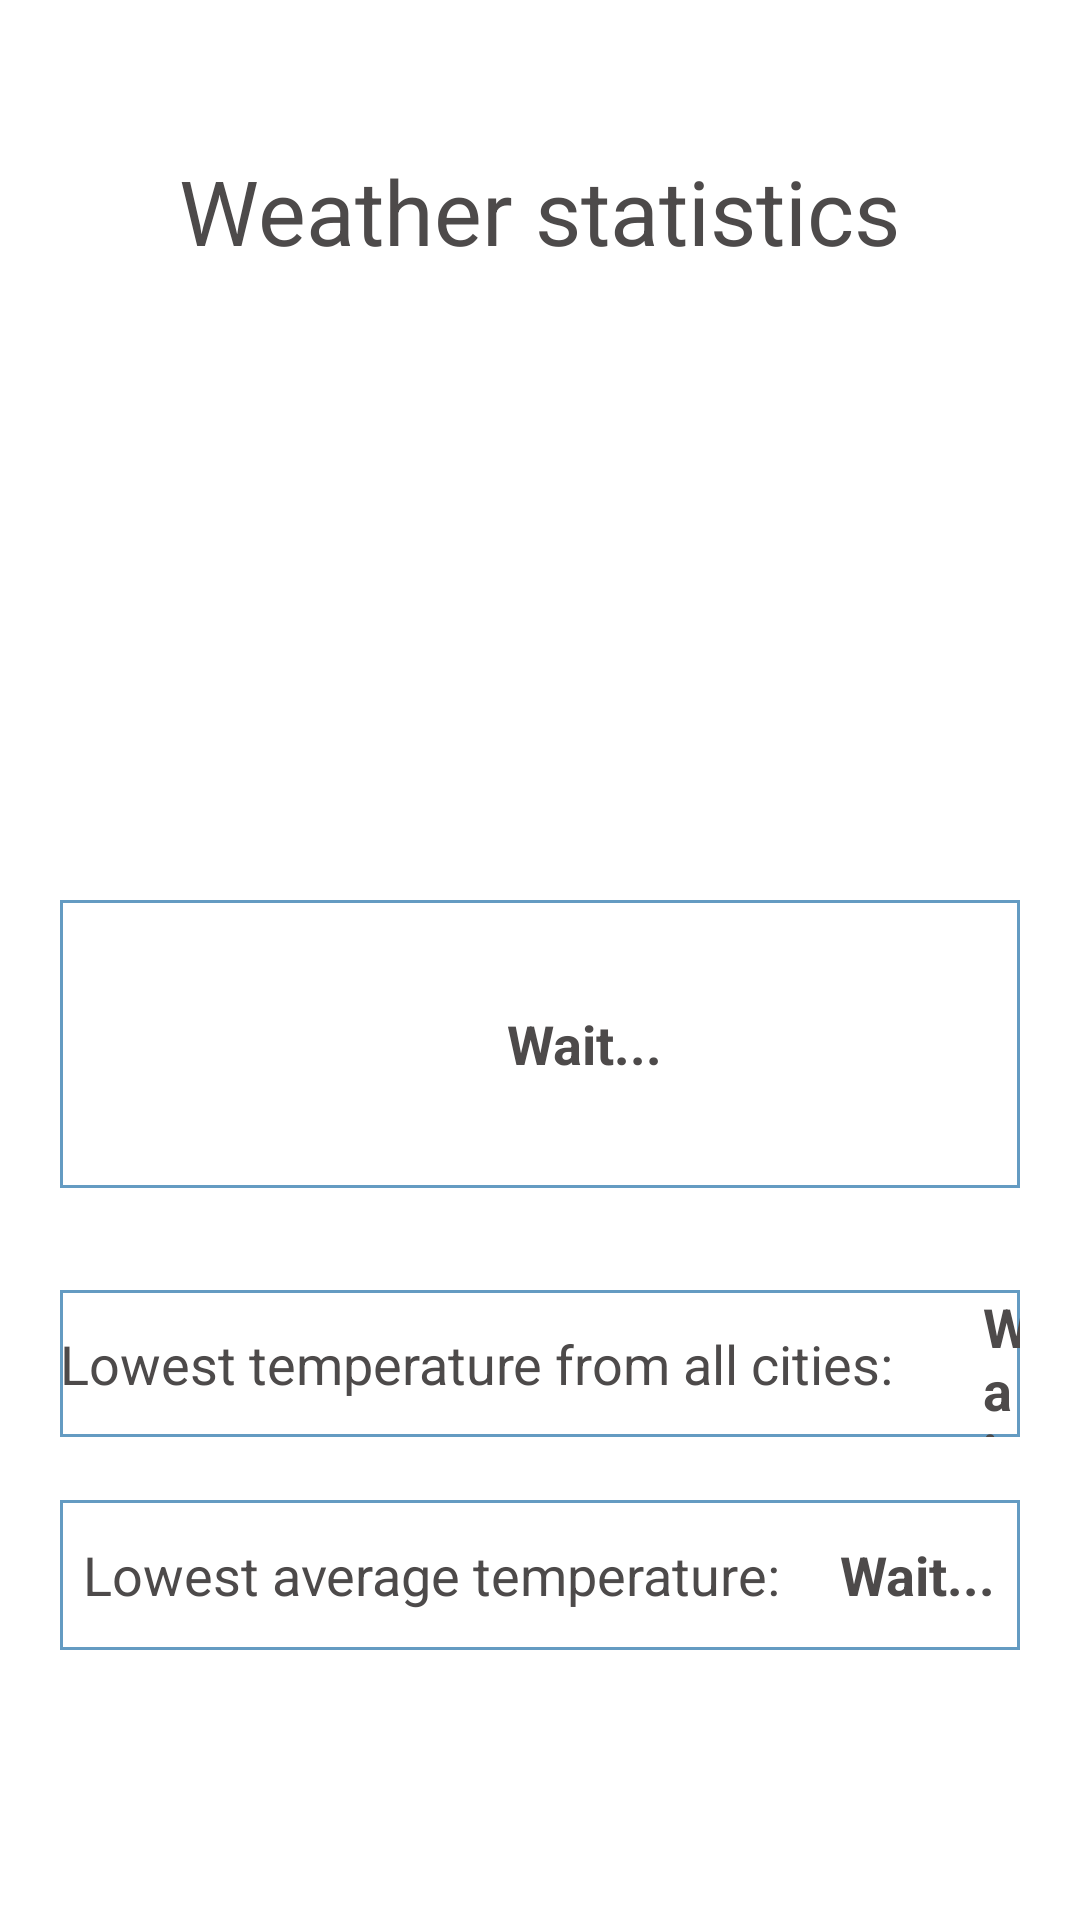

Layout XML and referenced resources for this Android screen:
<!-- AndroidManifest.xml: application theme Theme.Recyclerview -->
<!-- res/layout/activity_stats.xml -->
<?xml version="1.0" encoding="utf-8"?>
<FrameLayout xmlns:android="http://schemas.android.com/apk/res/android"
    xmlns:tools="http://schemas.android.com/tools"
    android:layout_width="match_parent"
    android:layout_height="match_parent"
    android:background="@color/offwhite"
    tools:context=".StatsActivity">

    <RelativeLayout
        android:layout_width="match_parent"
        android:layout_height="match_parent"
        android:background="@color/white"
        android:gravity="center_horizontal">

        <TextView
            android:layout_width="wrap_content"
            android:layout_height="wrap_content"
            android:layout_centerHorizontal="true"
            android:layout_marginTop="50dp"
            android:text="@string/weather_statistics"
            android:textColor="@color/grey"
            android:textSize="30sp" />

        <ImageView
            android:layout_width="197dp"
            android:layout_height="162dp"
            android:layout_alignParentStart="true"
            android:layout_alignParentEnd="true"
            android:layout_marginStart="109dp"
            android:layout_marginTop="100dp"
            android:layout_marginEnd="105dp"
            android:background="@drawable/weather" />

        <LinearLayout
            android:layout_width="match_parent"
            android:layout_height="49dp"
            android:layout_marginStart="20dp"
            android:layout_marginTop="430dp"
            android:layout_marginEnd="20dp"
            android:background="@drawable/stats_shape"
            android:gravity="center">

            <TextView
                android:layout_width="wrap_content"
                android:layout_height="wrap_content"
                android:layout_gravity="center_vertical"
                android:text="@string/lowest_temp"
                android:textColor="@color/grey"
                android:textSize="18sp" />

            <TextView
                android:id="@+id/placeTxt"
                android:layout_width="wrap_content"
                android:layout_height="wrap_content"
                android:layout_gravity="center_vertical"
                android:layout_marginStart="30dp"
                android:text="@string/wait"
                android:textColor="@color/grey"
                android:textSize="18sp"
                android:textStyle="bold" />

        </LinearLayout>


    </RelativeLayout>

    <LinearLayout
        android:layout_width="match_parent"
        android:layout_height="50dp"
        android:layout_marginStart="20dp"
        android:layout_marginTop="500dp"
        android:layout_marginEnd="20dp"
        android:background="@drawable/stats_shape"
        android:gravity="center">

        <TextView
            android:layout_width="wrap_content"
            android:layout_height="wrap_content"
            android:layout_gravity="center"
            android:text="@string/lowest_average_temp"
            android:textColor="@color/grey"
            android:textSize="18sp" />

        <TextView
            android:id="@+id/scoreTxt"
            android:layout_width="wrap_content"
            android:layout_height="wrap_content"
            android:layout_gravity="center_vertical"
            android:layout_marginStart="20dp"
            android:text="@string/wait"
            android:textColor="@color/grey"
            android:textSize="18sp"
            android:textStyle="bold" />
    </LinearLayout>

    <LinearLayout
        android:layout_width="match_parent"
        android:layout_height="96dp"
        android:layout_marginStart="20dp"
        android:layout_marginTop="300dp"
        android:layout_marginEnd="20dp"
        android:background="@drawable/stats_shape"
        android:gravity="center">

        <TextView
            android:layout_width="wrap_content"
            android:layout_height="wrap_content"
            android:layout_gravity="center_vertical"
            android:textColor="@color/grey"
            android:textSize="18sp" />

        <TextView
            android:id="@+id/highest"
            android:layout_width="wrap_content"
            android:layout_height="wrap_content"
            android:layout_gravity="center_vertical"
            android:layout_marginStart="30dp"
            android:text="@string/wait"
            android:textColor="@color/grey"
            android:textSize="18sp"
            android:textStyle="bold" />
    </LinearLayout>

</FrameLayout>
<!-- resources referenced by this layout -->
<resources>
  <color name="grey">#4D4A4A</color>
  <color name="offwhite">#F2F2F2</color>
  <color name="white">#FFFFFFFF</color>
  <!-- drawable stats_shape (drawable) -->
  <?xml version="1.0" encoding="utf-8"?>
  <shape android:shape="rectangle" xmlns:android="http://schemas.android.com/apk/res/android">
  
      <stroke android:width="1dp" android:color="@color/rainyblue"/>
  
  </shape>
  <string name="lowest_average_temp">Lowest average temperature:</string>
  <string name="lowest_temp">Lowest temperature from all cities:</string>
  <string name="wait">Wait...</string>
  <string name="weather_statistics">Weather statistics</string>
  <style name="Theme.Recyclerview" parent="Theme.MaterialComponents.DayNight.DarkActionBar">
          
          <item name="colorPrimary">#F2F2F2</item>
          <item name="colorPrimaryVariant">@color/purple_700</item>
          <item name="colorOnPrimary">@color/grey</item>
          
          <item name="colorSecondary">@color/teal_200</item>
          <item name="colorSecondaryVariant">@color/teal_700</item>
          <item name="colorOnSecondary">@color/black</item>
          
          <item name="android:statusBarColor" tools:targetApi="l">?attr/colorPrimaryVariant</item>
          
      </style>
  <color name="rainyblue">#649BC2</color>
  <color name="purple_700">#FF3700B3</color>
  <color name="teal_200">#FF03DAC5</color>
  <color name="teal_700">#FF018786</color>
  <color name="black">#FF000000</color>
</resources>
